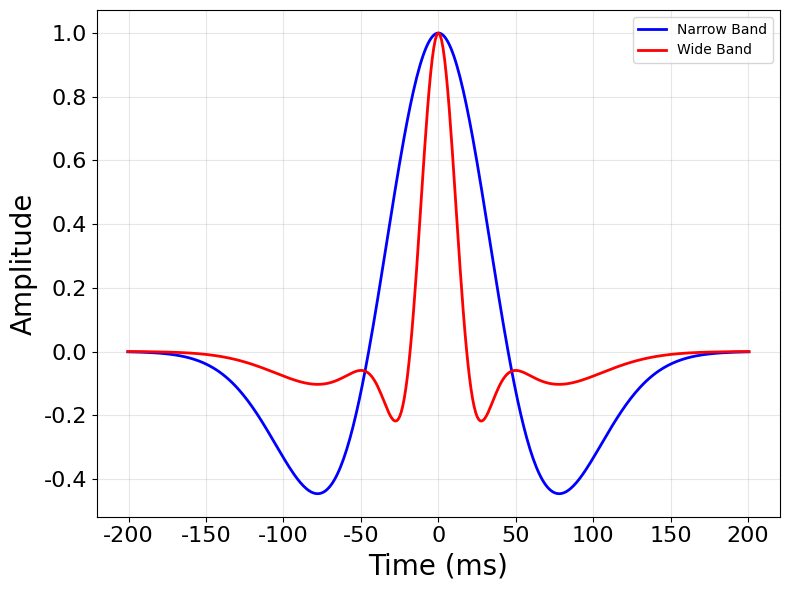
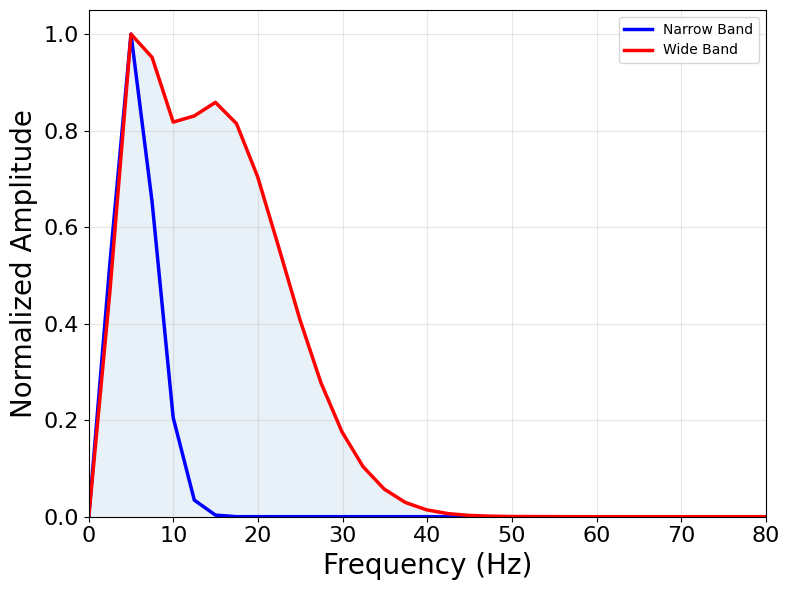

Write the Python code that produced these figures, in order.
"""
地震子波生成脚本
================
生成窄频带 Ricker 子波和宽频带复合 Ricker 子波，并绘制时域/频域对比图。
"""

import os
import numpy as np
import matplotlib.pyplot as plt
from scipy.fft import fft, fftfreq
from scipy.signal.windows import tukey


# ==================== 参数设置 ====================

# 输出目录
OUTPUT_DIR = "wavelets"

# 子波参数
WAVELET_LENGTH = 401          # 子波采样点数
DT = 0.001                    # 采样间隔 (s)

# 窄频子波参数
NARROW_FREQ = 5               # 主频 (Hz)

# 宽频复合子波参数
WIDE_LOW_FREQ = 5             # 低频分量主频 (Hz)
WIDE_HIGH_FREQ = 15           # 高频分量主频 (Hz)
WIDE_LOW_WEIGHT = 0.6         # 低频分量权重
WIDE_HIGH_WEIGHT = 2.0        # 高频分量权重

# 绘图参数
FREQ_DISPLAY_MAX = 80         # 频域图频率显示上限 (Hz)


# ==================== 子波生成函数 ====================

def generate_ricker_wavelet(frequency, length, dt=0.004):
    """
    生成 Ricker 子波并强制去直流。

    参数:
        frequency: 主频 (Hz)
        length: 采样点数
        dt: 采样间隔 (s)

    返回:
        wavelet: 归一化后的 Ricker 子波
    """
    t = np.linspace(-length * dt / 2, length * dt / 2, length)
    pi_sq = np.pi ** 2
    wavelet = (1 - 2 * pi_sq * frequency ** 2 * t ** 2) * np.exp(-pi_sq * frequency ** 2 * t ** 2)

    # 去直流 + 归一化
    wavelet = wavelet - np.mean(wavelet)
    return wavelet / np.max(np.abs(wavelet))


def generate_composite_wavelet(low_freq, high_freq, low_weight, high_weight, length, dt=0.004):
    """
    生成复合子波（低频 + 高频 Ricker 加权叠加），去直流 + 加窗平滑。

    参数:
        low_freq: 低频分量主频 (Hz)
        high_freq: 高频分量主频 (Hz)
        low_weight: 低频分量权重
        high_weight: 高频分量权重
        length: 采样点数
        dt: 采样间隔 (s)

    返回:
        composite: 归一化后的复合子波
    """
    low_wavelet = generate_ricker_wavelet(low_freq, length, dt)
    high_wavelet = generate_ricker_wavelet(high_freq, length, dt)

    # 加权叠加
    composite = low_weight * low_wavelet + high_weight * high_wavelet

    # 去直流
    composite = composite - np.mean(composite)

    # Tukey 窗防止截断效应
    composite = composite * tukey(length, alpha=0.1)

    # 重新去直流 + 归一化
    composite = composite - np.mean(composite)
    return composite / np.max(np.abs(composite))


# ==================== 主程序 ====================

def main():
    os.makedirs(OUTPUT_DIR, exist_ok=True)

    # --- 生成子波 ---
    narrow_wavelet = generate_ricker_wavelet(frequency=NARROW_FREQ, length=WAVELET_LENGTH, dt=DT)
    wide_wavelet = generate_composite_wavelet(
        low_freq=WIDE_LOW_FREQ, high_freq=WIDE_HIGH_FREQ,
        low_weight=WIDE_LOW_WEIGHT, high_weight=WIDE_HIGH_WEIGHT,
        length=WAVELET_LENGTH, dt=DT,
    )

    # --- DC 检查 ---
    print(f"--- DC Offset 检查 (越接近 0 越好) ---")
    print(f"Narrow Band Mean: {np.mean(narrow_wavelet):.2e}")
    print(f"Wide Band Mean:   {np.mean(wide_wavelet):.2e}")

    # --- 保存 ---
    np.save(os.path.join(OUTPUT_DIR, "narrow_band_wavelet.npy"), narrow_wavelet)
    np.save(os.path.join(OUTPUT_DIR, "wide_band_wavelet.npy"), wide_wavelet)

    # --- 频谱 ---
    time_axis = np.linspace(-WAVELET_LENGTH * DT / 2, WAVELET_LENGTH * DT / 2, WAVELET_LENGTH)
    freq_axis = fftfreq(WAVELET_LENGTH, DT)[:WAVELET_LENGTH // 2]
    narrow_spectrum = np.abs(fft(narrow_wavelet))[:WAVELET_LENGTH // 2]
    wide_spectrum = np.abs(fft(wide_wavelet))[:WAVELET_LENGTH // 2]
    narrow_spectrum_norm = narrow_spectrum / np.max(narrow_spectrum)
    wide_spectrum_norm = wide_spectrum / np.max(wide_spectrum)

    # --- 绘图 ---
    plt.rcParams["font.family"] = "Times New Roman"

    # 时域图
    fig1, ax1 = plt.subplots(figsize=(8, 6))
    ax1.plot(time_axis * 1000, narrow_wavelet, "b-", linewidth=2, label="Narrow Band")
    ax1.plot(time_axis * 1000, wide_wavelet, "r-", linewidth=2, label="Wide Band")
    ax1.set_xlabel("Time (ms)", fontsize=20)
    ax1.set_ylabel("Amplitude", fontsize=20)
    ax1.tick_params(axis="x", labelsize=16)
    ax1.tick_params(axis="y", labelsize=16)
    ax1.legend()
    ax1.grid(True, alpha=0.3)
    plt.tight_layout()
    for ext in ["png", "eps"]:
        plt.savefig(os.path.join(OUTPUT_DIR, f"wavelet_time_domain.{ext}"), dpi=600, bbox_inches="tight")

    # 频域图
    fig2, ax2 = plt.subplots(figsize=(8, 6))
    ax2.plot(freq_axis, narrow_spectrum_norm, "b-", linewidth=2.5, label="Narrow Band")
    ax2.plot(freq_axis, wide_spectrum_norm, "r-", linewidth=2.5, label="Wide Band")
    ax2.fill_between(freq_axis, 0, wide_spectrum_norm, alpha=0.1)
    ax2.set_xlabel("Frequency (Hz)", fontsize=20)
    ax2.set_ylabel("Normalized Amplitude", fontsize=20)
    ax2.set_xlim([0, FREQ_DISPLAY_MAX])
    ax2.set_ylim([0, 1.05])
    ax2.tick_params(axis="x", labelsize=16)
    ax2.tick_params(axis="y", labelsize=16)
    ax2.legend()
    ax2.grid(True, alpha=0.3)
    plt.tight_layout()
    for ext in ["png", "eps"]:
        plt.savefig(os.path.join(OUTPUT_DIR, f"wavelet_frequency_domain.{ext}"), dpi=600, bbox_inches="tight")

    plt.show()
    print(f"\n✓ 子波已保存至 '{OUTPUT_DIR}'")
    print(f"✓ 0Hz 能量已通过双重去直流操作压制。")


if __name__ == "__main__":
    main()
